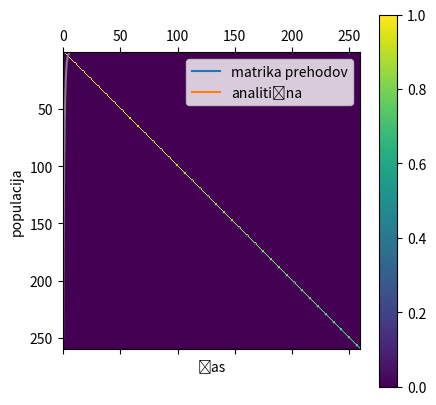
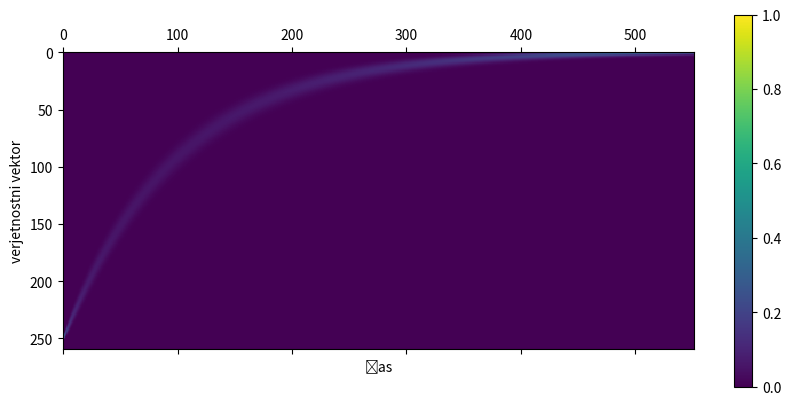

Write the Python code that produced these figures, in order.
##matrika prehodov

from scipy.stats import poisson
import random
import matplotlib.pyplot as plt
import numpy as np

##definranje funkcij:

def populacija(tabela):
    vsota=0
    for i in range(len(tabela)):
        vsota+=i*tabela[i]
    return vsota

def transposed(matrix):
   return [[row[i] for row in matrix] for i in range(len(matrix[0]))]


def izumrli_cas(N,dt,beta_roj,beta_smrt):
    dolzina=N+10
    matrika=np.zeros((dolzina,dolzina))
    matrika[0][0]=1
    
    # r=np.random.poisson(dolzina*beta_roj*dt)/dolzina
    # s=np.random.poisson(dolzina*beta_smrt*dt)/dolzina
    
    r=dolzina*beta_roj*dt
    s=dolzina*beta_smrt*dt
    matrika[dolzina-1][dolzina-1]=1-s-r
    matrika[dolzina-2][dolzina-1]=s
    
    
    for i in range(1,dolzina-1):
        # r=np.random.poisson(i*beta_roj*dt)
        # s=np.random.poisson(i*beta_smrt*dt)
        r=i*beta_roj*dt
        s=i*beta_smrt*dt
        
        print(s,r)
        matrika[i-1][i]=s
        matrika[i][i]=1-s-r
        matrika[i+1][i]=r
    
    
    plt.matshow(transposed(matrika))
    plt.colorbar()
    plt.show()
    
    print('----')
    ##generirajmo začetno porazdelitev:
    
    vektor=np.zeros(dolzina)
    vektor[N]=1
    
    ##pa začnimo s nalogo:
    # print(matrika)
    # print(matrika.dot(vektor))
    rezultat=[]
    stevilo=[]
    ura=[]
    vektor1=vektor
    i=0
    a=N
    totalni_porazdelitev=[]
    
    while (a>1):
        a=populacija(vektor)
        if i%10==0:
            print(i,a)
            rezultat.append(vektor)
        totalni_porazdelitev.append(vektor)
        vektor=matrika.dot(vektor)
        
        stevilo.append(a)
        ura.append(i*dt)
        i+=1
    
    
    prva=int(40)
    druga=int(i//20)
    tretja=int(i//10)
    cetrtina=int(i//5)
    predzadnja=int(i//2)
    zadnja=int((i-1))
    
    print(prva,druga,tretja,cetrtina,predzadnja,zadnja)
    plt.plot(totalni_porazdelitev[0])
    plt.plot(totalni_porazdelitev[prva])
    plt.plot(totalni_porazdelitev[druga])
    plt.plot(totalni_porazdelitev[tretja])
    plt.plot(totalni_porazdelitev[cetrtina])
    plt.plot(totalni_porazdelitev[predzadnja])
    plt.plot(totalni_porazdelitev[zadnja])
    plt.grid()
    plt.ylabel('verjetnost')
    plt.xlabel('vektor populacije')
    plt.ylim(ymax=0.5)
    plt.savefig('test.png')
    plt.show()

    cajt=[i*0.01 for i in range(600)]
    analiticna=[250*np.exp(-i*0.01) for i in range(600)]
    
    plt.plot(ura,stevilo)
    plt.xlabel('Čas')
    plt.ylabel('populacija')
    # plt.plot(cajt,analiticna)
    plt.legend(['matrika prehodov', 'analitična'])
    plt.grid()
    plt.savefig('matrika_porazdelitev_beta_0.png')
    plt.show()
    return rezultat,stevilo
    
##definirajmo parametre:
N=250
dolzina=300

dt=0.001
beta_roj=0
beta_smrt=1

ponovitev=3000

##pognana funkcija

matrika,ljudje=izumrli_cas(N,dt,beta_roj,beta_smrt)

plt.matshow(transposed(matrika))
plt.colorbar()
plt.xlabel('čas')
plt.ylabel('verjetnostni vektor')
plt.savefig('matrika_porazdelitve_beta_0.png')
plt.show()

# plt.plot(vektor)
# plt.plot(vektor1)
# plt.plot(vektor2)
# plt.show()
# 

# 
# matrika2=[rezultat[i] for i in range(len(rezultat)) if i%25==0]
# lala=transposed(matrika2)
# 
# plt.matshow(matrika2)
# plt.colorbar()
# plt.show()